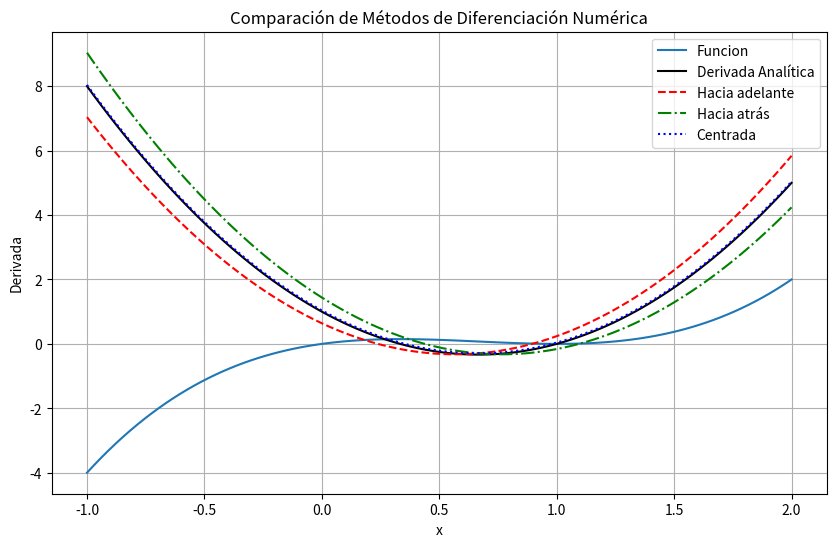
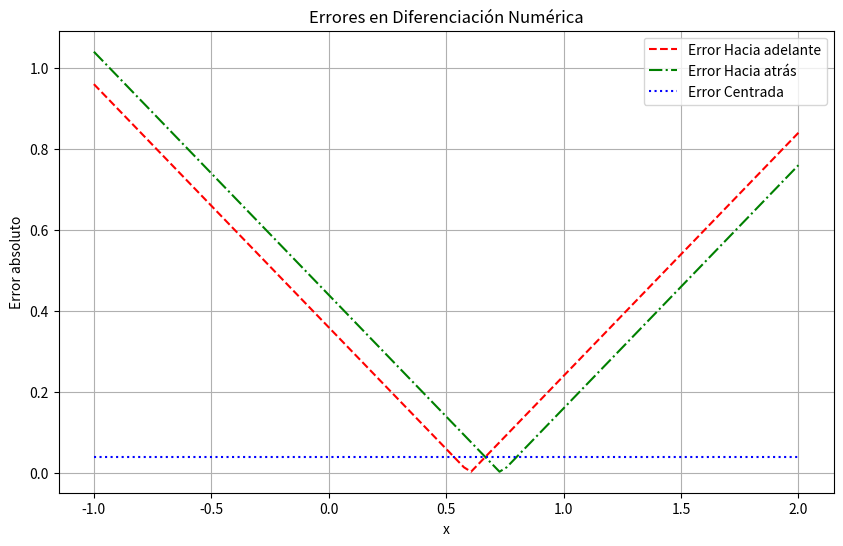

Recreate these plots in Python, in order.
#   Codigo que implementa esquemas numericos 
#   para aproximar derivadas
#   
#
#           Autor:
# [redacted]
#   [email redacted] 
#   Version 1.01 : 05/03/2025
#

import numpy as np
import matplotlib.pyplot as plt
"""
#EJERCICIO 1
# Aqui va la funcion de la cual aproximaremos sus derivadas
def f(x):
    return np.sin(x)  # Función ejemplo

# Esta es la derivada analitica o exacta, se incluye con la
# finalidad de comparar y medir errores
def df_analytical(x):
    return np.cos(x)  # Derivada analítica de f(x)
"""
"""#EJERCICIO 2
# Aqui va la funcion de la cual aproximaremos sus derivadas
def f(x):
    return np.exp(x)  # Función ejemplo

# Esta es la derivada analitica o exacta, se incluye con la
# finalidad de comparar y medir errores
def df_analytical(x):
    return np.exp(x)  # Derivada analítica de f(x)
"""

#EJERCICIO 3
# Aqui va la funcion de la cual aproximaremos sus derivadas
def f(x):
    return x**3-2*x**2+x  # Función ejemplo

# Esta es la derivada analitica o exacta, se incluye con la
# finalidad de comparar y medir errores
def df_analytical(x):
    return 3*x**2-4*x+1  # Derivada analítica de f(x)



"""#EJERCICIO 1
# Metodo diferencias hacia adelante
def forward_diff(f, x, h=0.1):
    return (f(x + h) - f(x)) / h

# Metodo diferencias hacia atras
def backward_diff(f, x, h=0.1):
    return (f(x) - f(x - h)) / h

# Metodo diferencias centradas
def central_diff(f, x, h=0.1):
    return (f(x + h) - f(x - h)) / (2*h)
"""
"""#EJERCICIO 2
def forward_diff(f, x, h=0.05):
    return (f(x + h) - f(x)) / h

# Metodo diferencias hacia atras
def backward_diff(f, x, h=0.05):
    return (f(x) - f(x - h)) / h

# Metodo diferencias centradas
def central_diff(f, x, h=0.05):
    return (f(x + h) - f(x - h)) / (2*h)
"""

#EJERCICIO 3
# Metodo diferencias hacia adelante
def forward_diff(f, x, h=0.2):
    return (f(x + h) - f(x)) / h

# Metodo diferencias hacia atras
def backward_diff(f, x, h=0.2):
    return (f(x) - f(x - h)) / h

# Metodo diferencias centradas
def central_diff(f, x, h=0.2):
    return (f(x + h) - f(x - h)) / (2*h)

"""
#EJERCICIO #1 
# Rango de valores para evaluar
# Definimos un intervalo
a = 0.0
b = np.pi  
"""
"""
#EJERCICIO #2
# Rango de valores para evaluar
# Definimos un intervalo
a = 0.0
b = 2.0
"""
#EJERCICIO #3
# Rango de valores para evaluar
# Definimos un intervalo
a = -1.0
b = 2.0


x_vals = np.linspace(a, b, 100)
df_exact = df_analytical(x_vals)

# Aproximaciones numéricas
df_forward = forward_diff(f, x_vals)
df_backward = backward_diff(f, x_vals)
df_central = central_diff(f, x_vals)

# Errores
error_forward = np.abs(df_forward - df_exact)
error_backward = np.abs(df_backward - df_exact)
error_central = np.abs(df_central - df_exact)

# Graficar las derivadas
plt.figure(figsize=(10, 6))
plt.plot(x_vals, f(x_vals), '-', label='Funcion')
plt.plot(x_vals, df_exact, 'k-', label='Derivada Analítica')
plt.plot(x_vals, df_forward, 'r--', label='Hacia adelante')
plt.plot(x_vals, df_backward, 'g-.', label='Hacia atrás')
plt.plot(x_vals, df_central, 'b:', label='Centrada')
plt.xlabel('x')
plt.ylabel("Derivada")
plt.legend()
plt.title("Comparación de Métodos de Diferenciación Numérica")
plt.grid()
plt.savefig("diferenciacion_aproximaciones.png")
plt.show()

# Graficar los errores
plt.figure(figsize=(10, 6))
plt.plot(x_vals, error_forward, 'r--', label='Error Hacia adelante')
plt.plot(x_vals, error_backward, 'g-.', label='Error Hacia atrás')
plt.plot(x_vals, error_central, 'b:', label='Error Centrada')
plt.xlabel('x')
plt.ylabel("Error absoluto")
plt.legend()
plt.title("Errores en Diferenciación Numérica")
plt.grid()
plt.savefig("diferenciacion_errores.png")
plt.show()

